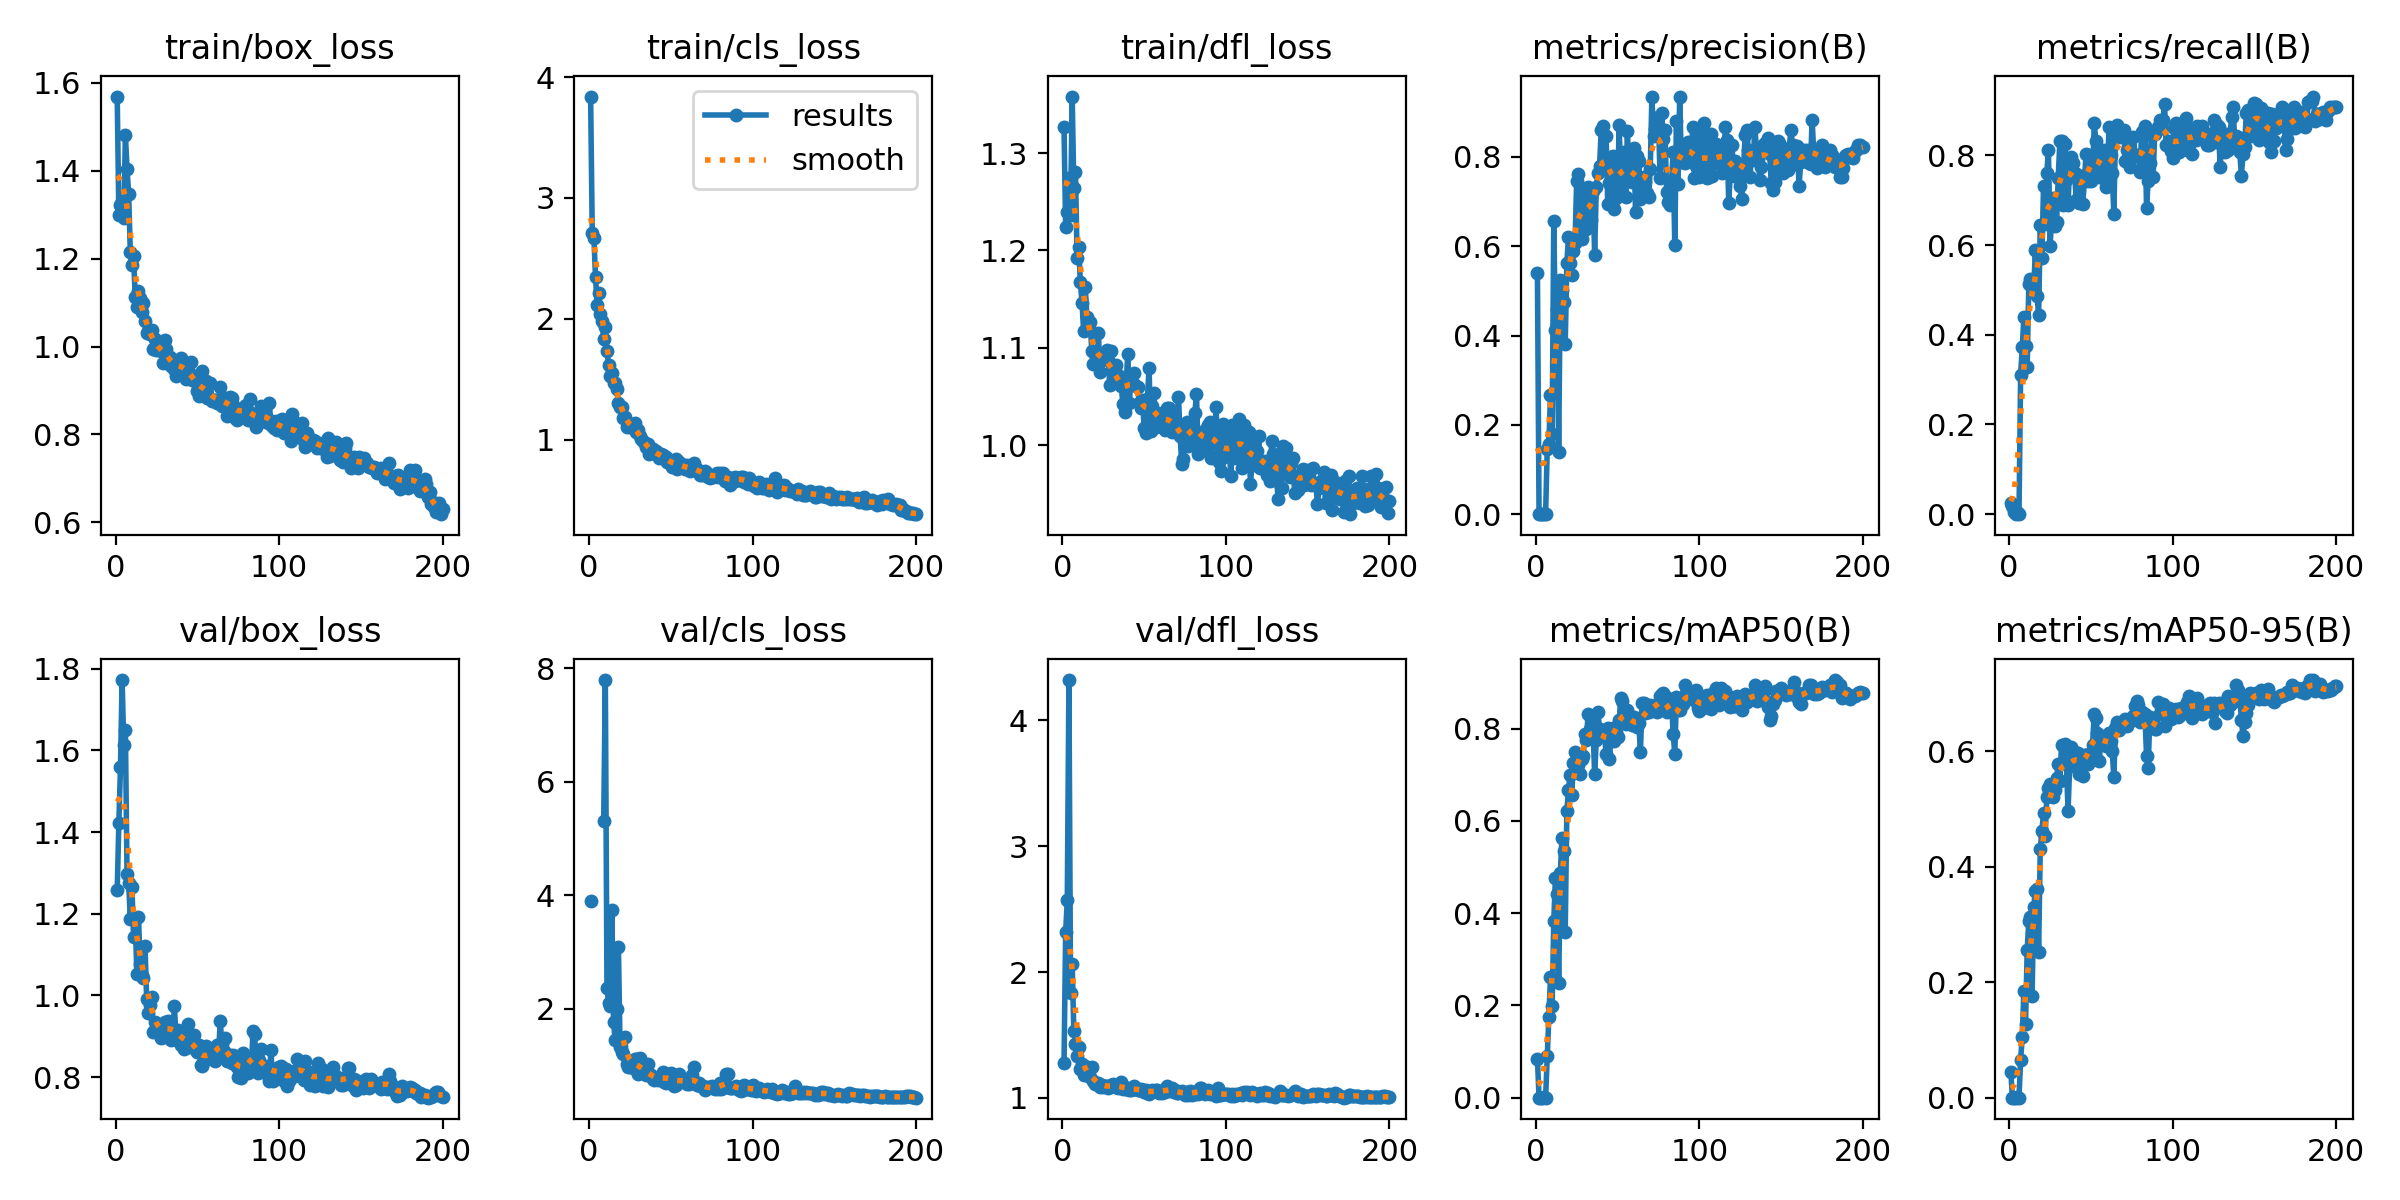

The table this chart was drawn from, first rows:
epoch, time, train/box_loss, train/cls_loss, train/dfl_loss, metrics/precision(B), metrics/recall(B), metrics/mAP50(B), metrics/mAP50-95(B), val/box_loss, val/cls_loss, val/dfl_loss, lr/pg0, lr/pg1, lr/pg2
1, 1.339, 1.569, 3.839, 1.326, 0.5405, 0.02597, 0.08466, 0.04445, 1.257, 3.892, 1.273, 0.082, 0.002, 0.002
2, 2.728, 1.299, 2.711, 1.224, 0.00011, 0.01786, 7e-05, 1e-05, 1.423, inf, 2.318, 0.06308, 0.00408, 0.00408
3, 4.082, 1.321, 2.672, 1.24, 2e-05, 0.00595, 2e-05, 0, 1.56, inf, 2.573, 0.04414, 0.006139, 0.006139
4, 5.849, 1.331, 2.346, 1.274, 0, 0, 0, 0, 1.773, inf, 4.321, 0.02518, 0.008177, 0.008177
5, 7.317, 1.293, 2.117, 1.236, 0.00044, 0.00595, 0.00222, 0.00089, 1.612, inf, 1.836, 0.009802, 0.009802, 0.009802
6, 8.772, 1.481, 2.211, 1.358, 0, 0, 0, 0, 1.649, inf, 2.062, 0.009753, 0.009753, 0.009753
7, 10.18, 1.404, 2.044, 1.264, 0.1455, 0.3113, 0.08997, 0.06603, 1.297, inf, 1.534, 0.009703, 0.009703, 0.009703
8, 11.63, 1.347, 1.983, 1.281, 0.157, 0.3718, 0.175, 0.1049, 1.275, inf, 1.432, 0.009654, 0.009654, 0.009654
9, 12.97, 1.215, 1.832, 1.193, 0.2679, 0.4403, 0.2623, 0.1852, 1.187, 5.306, 1.335, 0.009604, 0.009604, 0.009604
10, 14.27, 1.186, 1.931, 1.204, 0.1792, 0.3751, 0.1992, 0.128, 1.265, 7.79, 1.401, 0.009555, 0.009555, 0.009555
11, 15.58, 1.205, 1.736, 1.167, 0.6569, 0.3278, 0.3821, 0.2555, 1.144, 2.374, 1.231, 0.009505, 0.009505, 0.009505
12, 16.9, 1.113, 1.62, 1.146, 0.4132, 0.5142, 0.4758, 0.3061, 1.188, 2.096, 1.267, 0.009456, 0.009456, 0.009456
13, 18.31, 1.091, 1.526, 1.117, 0.4591, 0.5239, 0.4419, 0.3137, 1.053, 2.055, 1.183, 0.009406, 0.009406, 0.009406
14, 19.58, 1.127, 1.553, 1.163, 0.1403, 0.5207, 0.248, 0.1767, 1.193, 3.742, 1.249, 0.009357, 0.009357, 0.009357
15, 20.87, 1.111, 1.472, 1.132, 0.5236, 0.499, 0.4863, 0.3301, 1.077, 1.767, 1.198, 0.009307, 0.009307, 0.009307
16, 22.17, 1.078, 1.471, 1.12, 0.5018, 0.5888, 0.5628, 0.3586, 1.049, 1.453, 1.175, 0.009258, 0.009258, 0.009258
17, 23.44, 1.098, 1.421, 1.126, 0.4744, 0.4872, 0.5345, 0.3615, 1.042, 1.995, 1.163, 0.009208, 0.009208, 0.009208
18, 24.71, 1.057, 1.3, 1.096, 0.3805, 0.4443, 0.3598, 0.252, 1.122, 3.088, 1.244, 0.009158, 0.009158, 0.009158
19, 25.98, 1.031, 1.272, 1.083, 0.5626, 0.6444, 0.6223, 0.4299, 0.9905, 1.332, 1.133, 0.009109, 0.009109, 0.009109
20, 27.27, 1.036, 1.27, 1.094, 0.6204, 0.5702, 0.6667, 0.4626, 0.9581, 1.231, 1.108, 0.009059, 0.009059, 0.009059
21, 28.54, 1.028, 1.183, 1.082, 0.5622, 0.7313, 0.7002, 0.4939, 0.9767, 1.206, 1.119, 0.00901, 0.00901, 0.00901
22, 29.8, 1.037, 1.186, 1.115, 0.5365, 0.648, 0.6565, 0.4536, 0.9955, 1.505, 1.121, 0.00896, 0.00896, 0.00896
23, 31.12, 0.9952, 1.104, 1.075, 0.5885, 0.7612, 0.7251, 0.5206, 0.9113, 1.03, 1.087, 0.008911, 0.008911, 0.008911
24, 32.37, 1.017, 1.109, 1.087, 0.6065, 0.8125, 0.7489, 0.5369, 0.9349, 0.9684, 1.103, 0.008861, 0.008861, 0.008861
25, 33.63, 0.9924, 1.102, 1.089, 0.7464, 0.5986, 0.7452, 0.5434, 0.9192, 1.071, 1.087, 0.008812, 0.008812, 0.008812
26, 34.9, 0.9953, 1.126, 1.095, 0.7622, 0.6585, 0.7209, 0.5301, 0.918, 1.019, 1.097, 0.008762, 0.008762, 0.008762
27, 36.18, 1.003, 1.106, 1.098, 0.6628, 0.7046, 0.7008, 0.5205, 0.9194, 0.9624, 1.096, 0.008713, 0.008713, 0.008713
28, 37.44, 0.9901, 1.142, 1.087, 0.6152, 0.6421, 0.7341, 0.5328, 0.8964, 1.117, 1.075, 0.008663, 0.008663, 0.008663
29, 38.69, 0.9626, 1.068, 1.062, 0.7231, 0.6511, 0.7408, 0.5546, 0.8974, 1.111, 1.09, 0.008614, 0.008614, 0.008614
30, 39.97, 1.015, 1.082, 1.097, 0.6479, 0.7506, 0.7893, 0.5782, 0.9359, 0.8552, 1.106, 0.008564, 0.008564, 0.008564
31, 41.26, 0.9952, 1.032, 1.064, 0.638, 0.831, 0.7763, 0.548, 0.9346, 1.136, 1.11, 0.008515, 0.008515, 0.008515
32, 42.52, 0.9674, 1.007, 1.07, 0.7323, 0.8319, 0.8325, 0.6104, 0.9375, 0.9548, 1.094, 0.008466, 0.008466, 0.008466
33, 43.93, 0.9756, 0.9927, 1.082, 0.724, 0.6888, 0.7987, 0.5824, 0.9055, 0.8882, 1.087, 0.008416, 0.008416, 0.008416
34, 45.18, 0.9556, 0.9727, 1.072, 0.6585, 0.8247, 0.8227, 0.6132, 0.8919, 0.8615, 1.079, 0.008367, 0.008367, 0.008367
35, 46.48, 0.9637, 0.937, 1.063, 0.7235, 0.7442, 0.8013, 0.5777, 0.9072, 0.8272, 1.084, 0.008317, 0.008317, 0.008317
36, 47.76, 0.9498, 0.9672, 1.061, 0.5814, 0.6893, 0.7013, 0.4967, 0.9741, 1.02, 1.128, 0.008268, 0.008268, 0.008268
37, 49.04, 0.9333, 0.8858, 1.042, 0.7326, 0.7826, 0.775, 0.5753, 0.8906, 0.8558, 1.073, 0.008218, 0.008218, 0.008218
38, 50.4, 0.9683, 0.8916, 1.034, 0.7651, 0.7953, 0.835, 0.608, 0.9165, 0.8357, 1.083, 0.008169, 0.008169, 0.008169
39, 51.69, 0.9533, 0.9208, 1.065, 0.7798, 0.7839, 0.7988, 0.5929, 0.9016, 0.7628, 1.073, 0.008119, 0.008119, 0.008119
40, 52.94, 0.973, 0.8926, 1.094, 0.8602, 0.7602, 0.7858, 0.5994, 0.8797, 0.7415, 1.067, 0.00807, 0.00807, 0.00807
41, 54.21, 0.9652, 0.9061, 1.043, 0.8686, 0.7008, 0.7939, 0.594, 0.8997, 0.7843, 1.06, 0.00802, 0.00802, 0.00802
42, 55.47, 0.9534, 0.8844, 1.072, 0.7854, 0.7573, 0.7889, 0.597, 0.8683, 0.7478, 1.06, 0.007971, 0.007971, 0.007971
43, 56.75, 0.9263, 0.847, 1.064, 0.848, 0.6947, 0.746, 0.5599, 0.8883, 0.7664, 1.071, 0.007921, 0.007921, 0.007921
44, 58.03, 0.937, 0.8847, 1.074, 0.6942, 0.745, 0.8016, 0.5852, 0.9292, 0.8082, 1.097, 0.007872, 0.007872, 0.007872
45, 59.29, 0.9418, 0.8734, 1.061, 0.7407, 0.6919, 0.733, 0.5565, 0.8743, 0.8913, 1.068, 0.007822, 0.007822, 0.007822
46, 60.57, 0.9652, 0.8645, 1.06, 0.7993, 0.7433, 0.7841, 0.5941, 0.8794, 0.718, 1.059, 0.007772, 0.007772, 0.007772
47, 61.84, 0.9246, 0.8573, 1.043, 0.8017, 0.8031, 0.8014, 0.5937, 0.8776, 0.6942, 1.066, 0.007723, 0.007723, 0.007723
48, 63.1, 0.9255, 0.814, 1.038, 0.6834, 0.7434, 0.7731, 0.5785, 0.9021, 0.7852, 1.073, 0.007673, 0.007673, 0.007673
49, 64.36, 0.9238, 0.8225, 1.047, 0.7083, 0.8009, 0.7917, 0.5962, 0.8673, 0.8456, 1.062, 0.007624, 0.007624, 0.007624
50, 65.7, 0.8988, 0.8165, 1.018, 0.7151, 0.7423, 0.7818, 0.596, 0.8625, 0.8731, 1.049, 0.007574, 0.007574, 0.007574
51, 66.99, 0.8869, 0.778, 1.012, 0.8724, 0.7503, 0.818, 0.611, 0.8779, 0.7429, 1.061, 0.007525, 0.007525, 0.007525
52, 68.27, 0.9003, 0.7968, 1.047, 0.735, 0.8712, 0.8662, 0.665, 0.8291, 0.642, 1.038, 0.007476, 0.007476, 0.007476
53, 69.54, 0.9444, 0.8423, 1.08, 0.749, 0.8317, 0.8597, 0.6571, 0.8266, 0.6572, 1.029, 0.007426, 0.007426, 0.007426
54, 70.83, 0.892, 0.7537, 1.014, 0.8101, 0.7831, 0.8384, 0.6322, 0.8385, 0.685, 1.045, 0.007377, 0.007377, 0.007377
55, 72.17, 0.922, 0.8195, 1.04, 0.7094, 0.7515, 0.8095, 0.5837, 0.8756, 0.8534, 1.064, 0.007327, 0.007327, 0.007327
56, 73.52, 0.8818, 0.7738, 1.053, 0.8571, 0.7527, 0.8413, 0.616, 0.8516, 0.7384, 1.059, 0.007278, 0.007278, 0.007278
57, 74.79, 0.8823, 0.7826, 1.018, 0.7716, 0.7913, 0.816, 0.6223, 0.8669, 0.7623, 1.062, 0.007228, 0.007228, 0.007228
58, 76.07, 0.9159, 0.7915, 1.033, 0.745, 0.8121, 0.8107, 0.6206, 0.8543, 0.7227, 1.06, 0.007178, 0.007178, 0.007178
59, 77.33, 0.8766, 0.756, 1.019, 0.7433, 0.7289, 0.808, 0.6087, 0.8446, 0.7021, 1.04, 0.007129, 0.007129, 0.007129
60, 78.6, 0.8778, 0.7925, 1.022, 0.8198, 0.7396, 0.8245, 0.6286, 0.8452, 0.6735, 1.044, 0.007079, 0.007079, 0.007079
... 140 more rows
